Dataset: dataset (GitHub, rouflearn/pilahin). Classes: biological waste, botol plastik, cardboard, plastic cup, kantong plastik, paper, trash, wadah plastik.

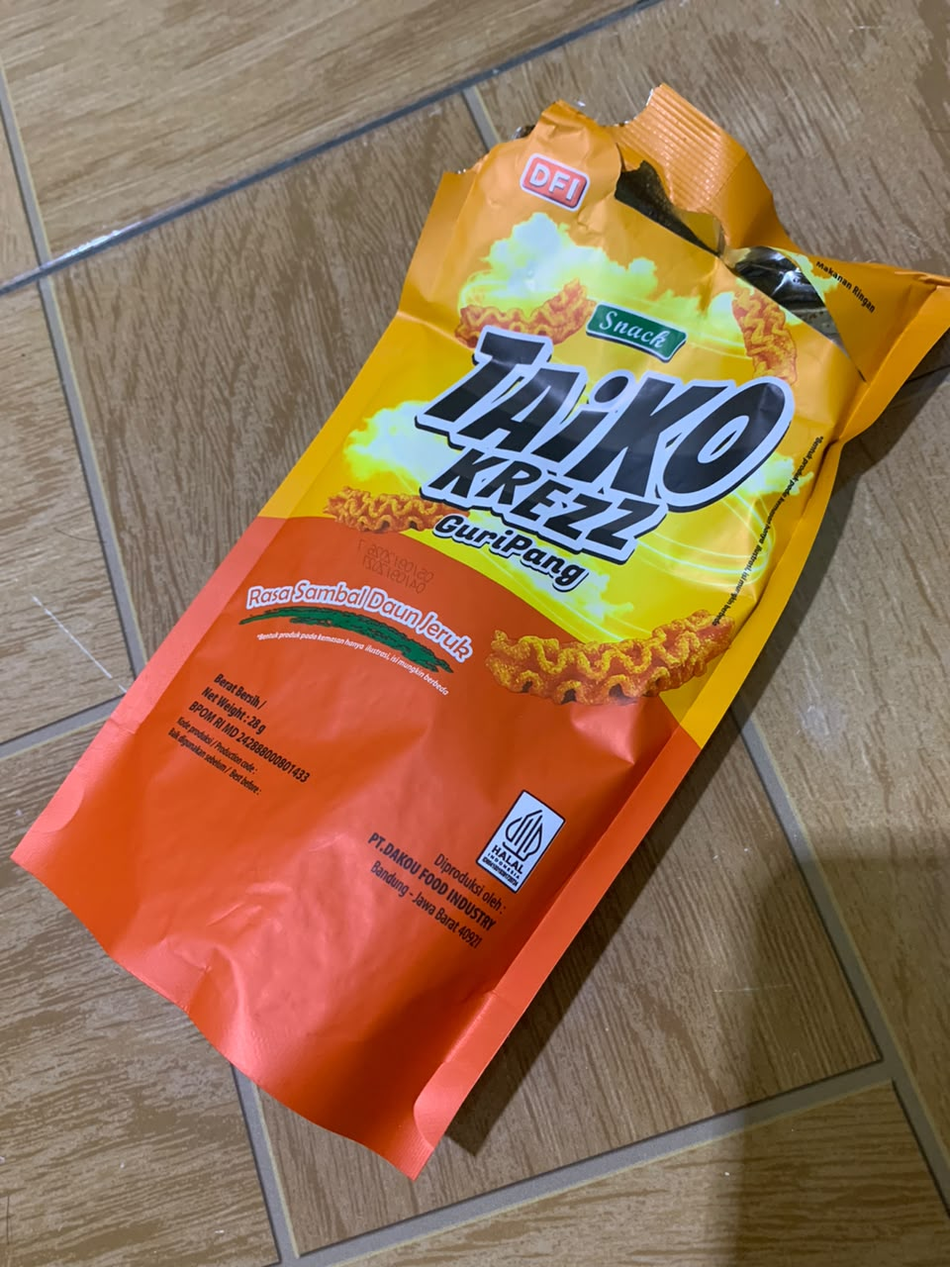
Label: trash

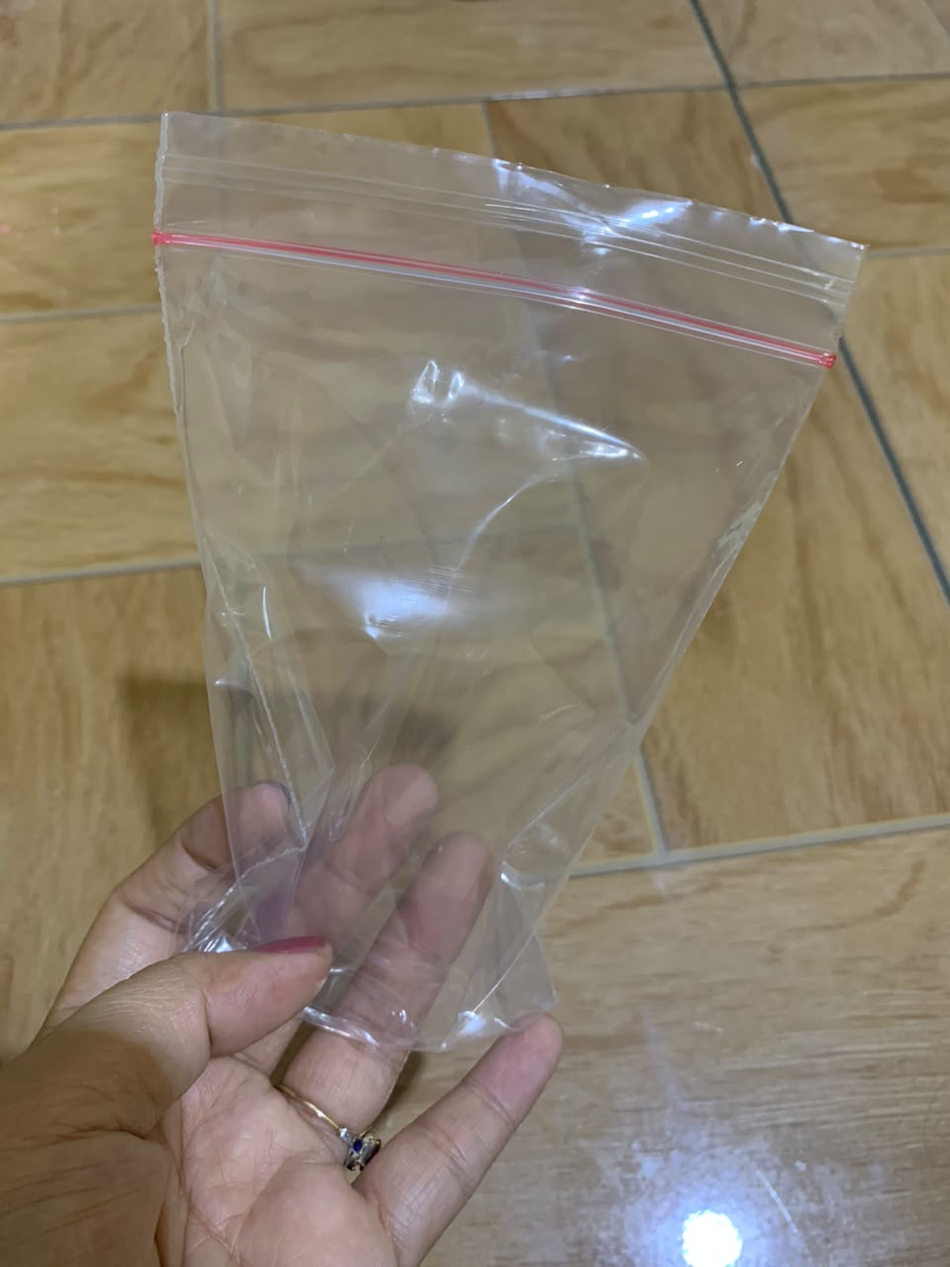
Label: kantong plastik

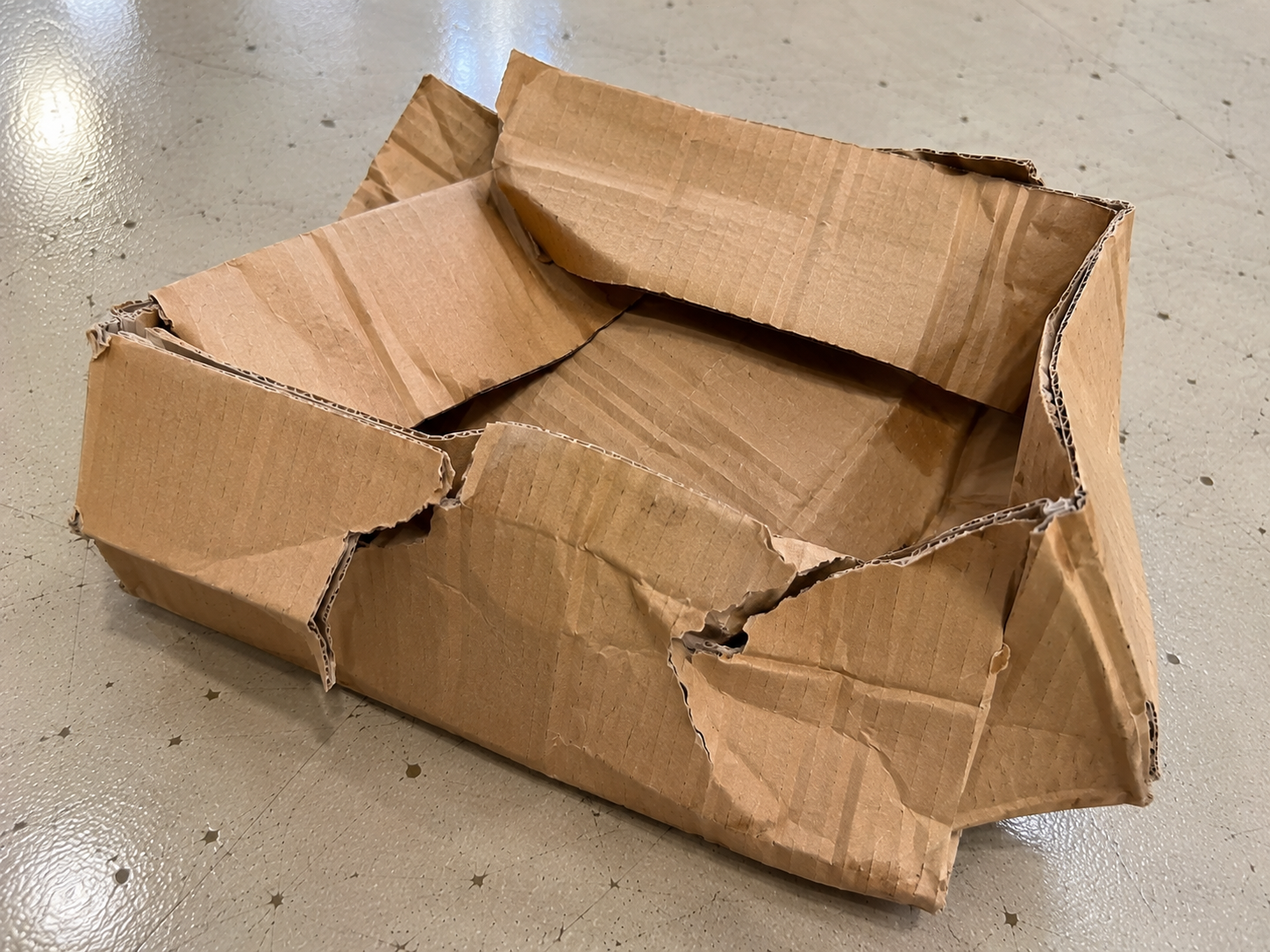
Label: cardboard

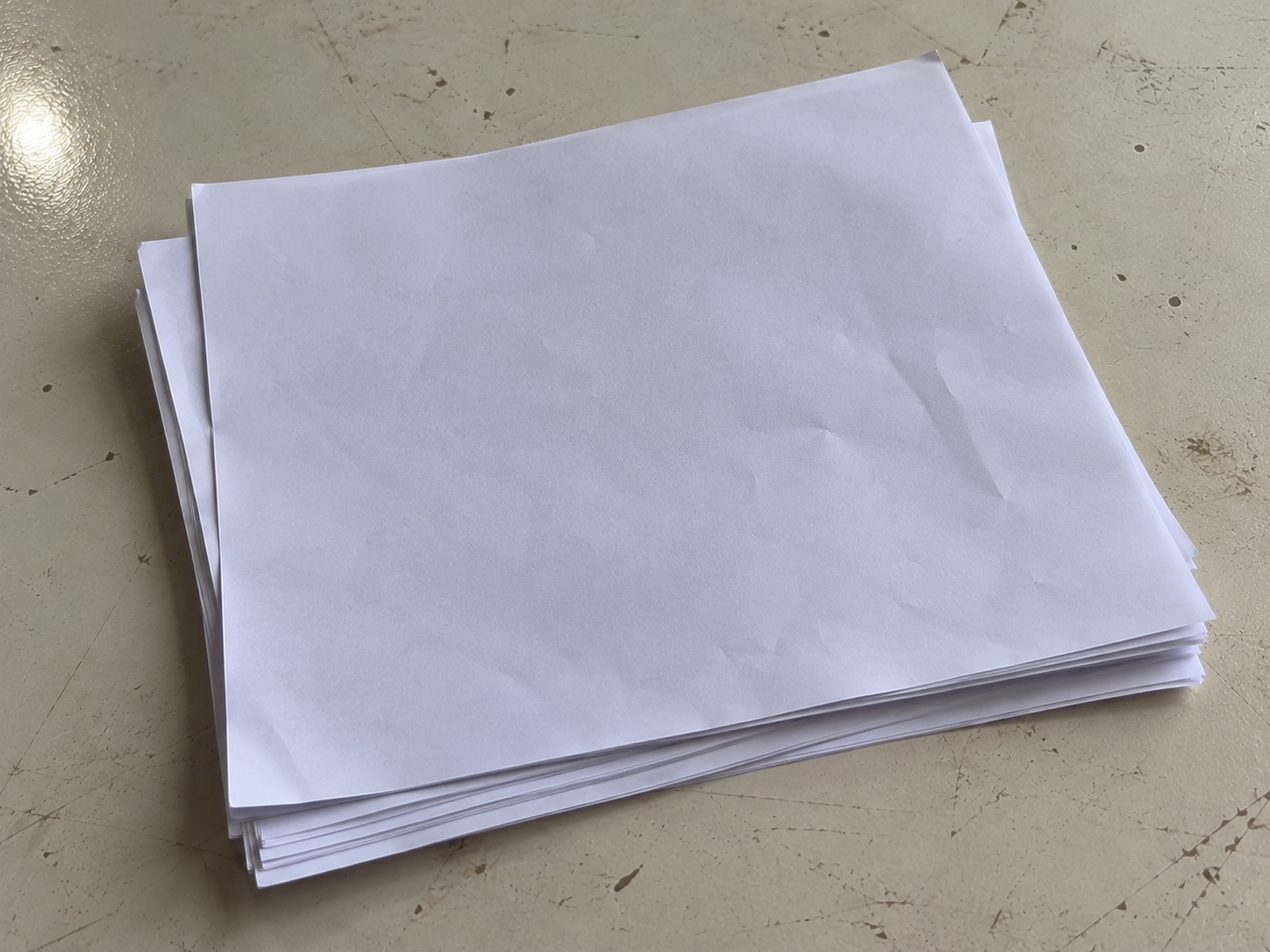
Label: paper

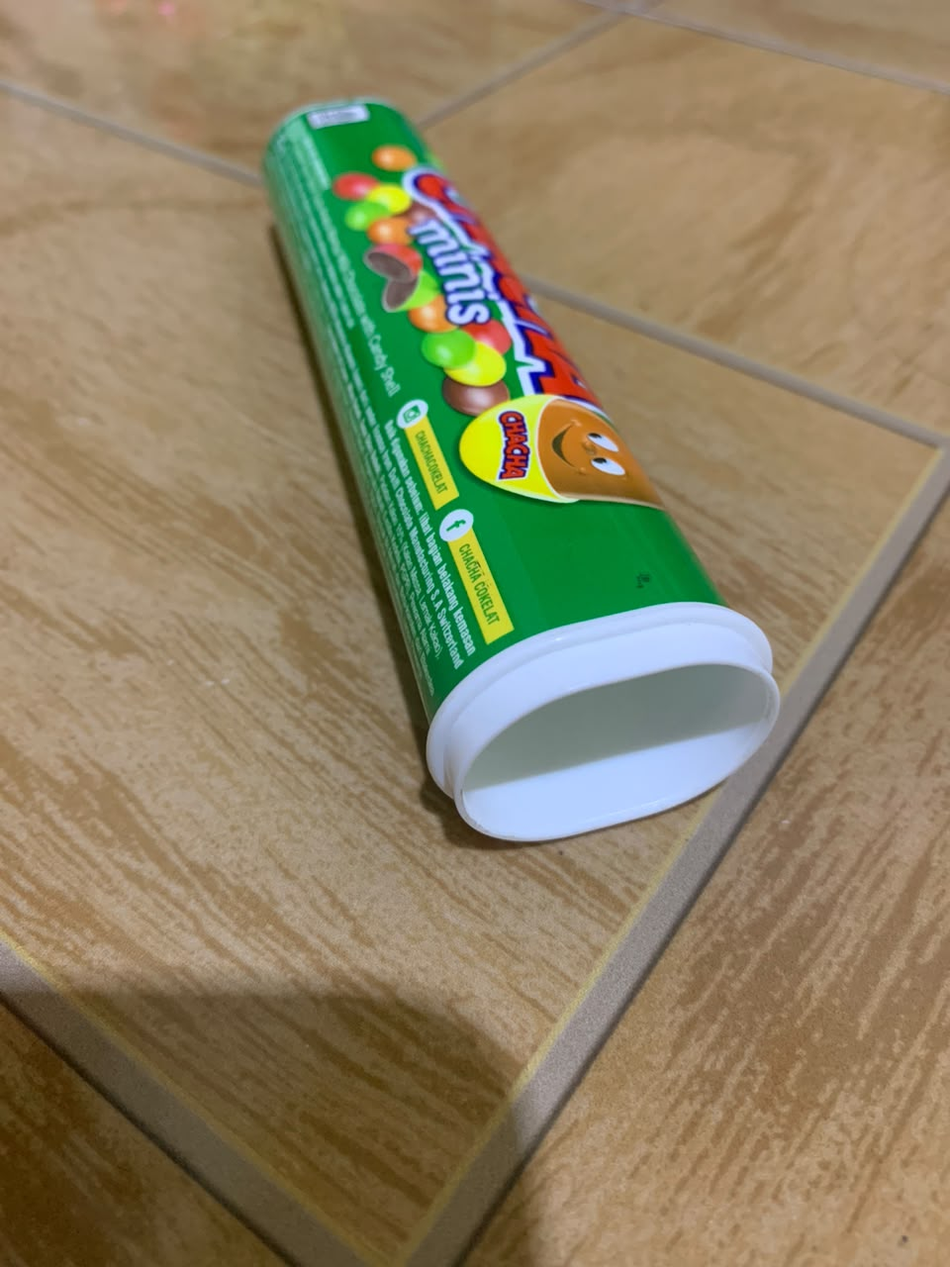
Label: wadah plastik

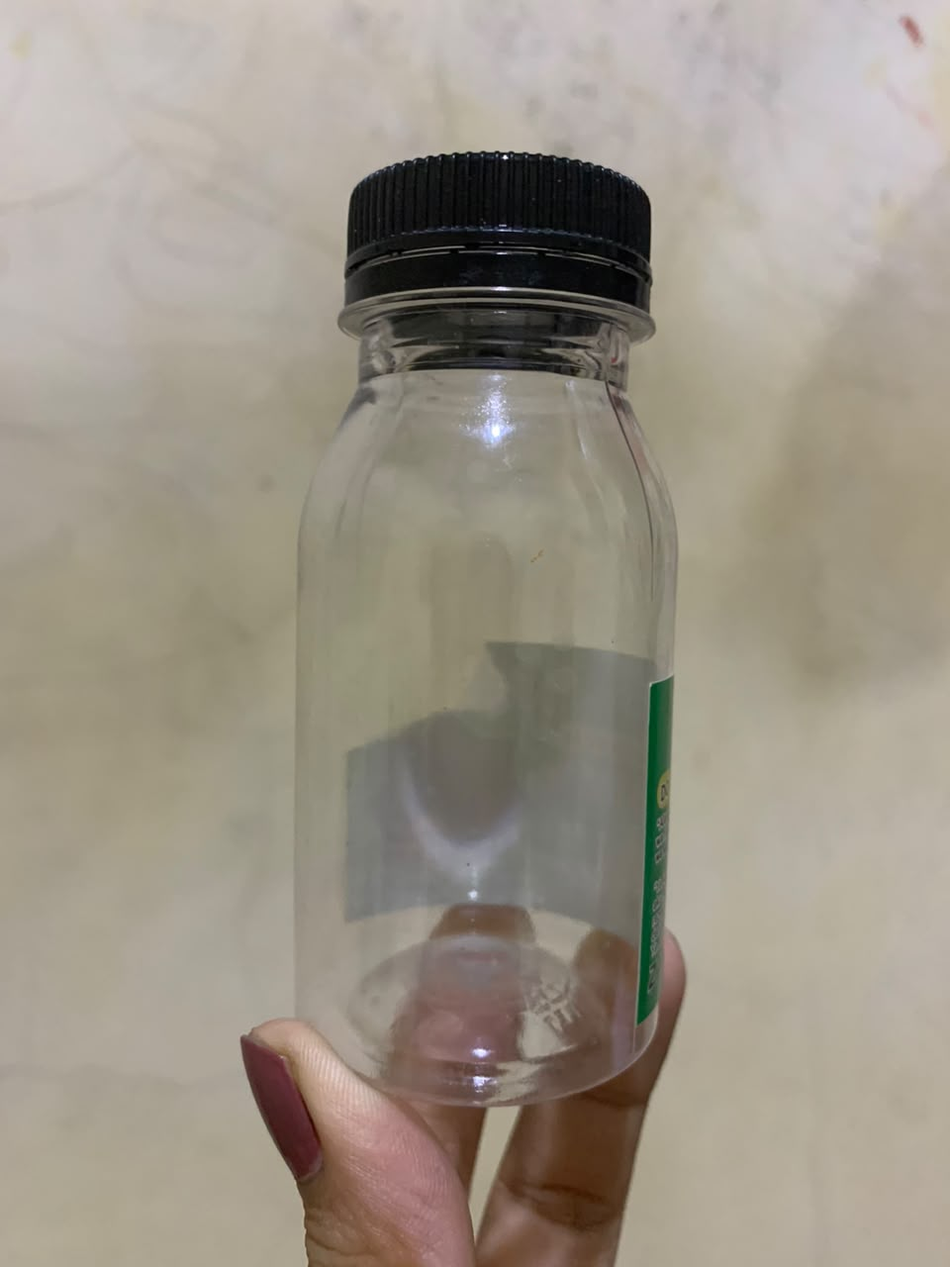
Label: botol plastik
